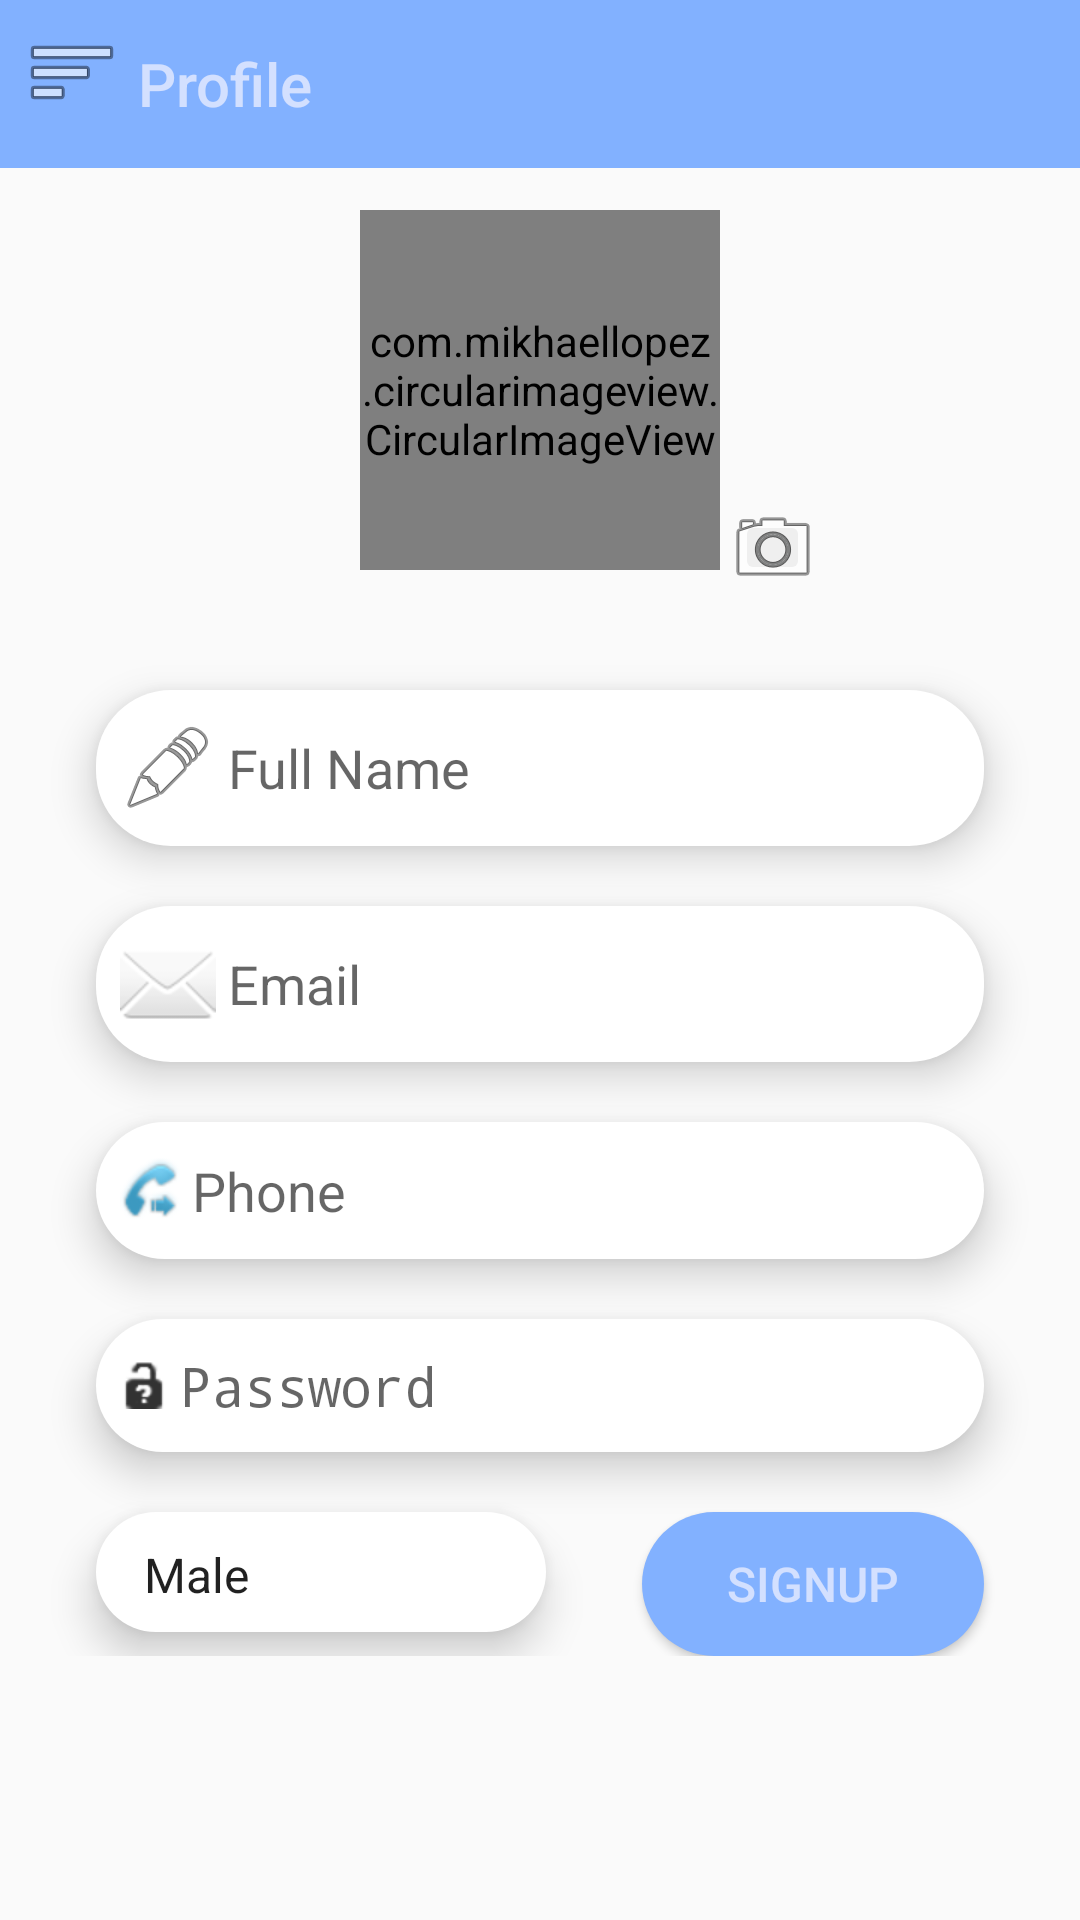

This screen was rendered from an Android layout file. Write that file and the resources it references.
<!-- AndroidManifest.xml: application theme AppTheme -->
<!-- res/layout/activity_sign_up.xml -->
<?xml version="1.0" encoding="utf-8"?>
<ScrollView xmlns:android="http://schemas.android.com/apk/res/android"
    xmlns:app="http://schemas.android.com/apk/res-auto"
    xmlns:tools="http://schemas.android.com/tools"
    android:layout_width="match_parent"
    android:layout_height="match_parent"
    tools:context=".ui.activity.SignUpActivity">
    <RelativeLayout
        android:layout_width="match_parent"
        android:layout_height="match_parent">
        <androidx.appcompat.widget.Toolbar
            android:id="@+id/toolbar_signup"
            android:layout_width="match_parent"
            android:layout_height="?attr/actionBarSize"
            android:background="@color/colorPrimaryDark"

            android:paddingLeft="42dp"
            app:title="Profile"
            app:titleTextColor="@color/colorAccent" />

        <ImageView
            android:id="@+id/toolbar_img"
            android:layout_width="32dp"
            android:layout_height="32dp"

            android:layout_margin="8dp"
            android:src="@android:drawable/ic_menu_sort_by_size" />


        <ImageButton
            android:layout_width="25dp"
            android:layout_height="25dp"
            android:layout_marginLeft="245dp"
            android:layout_marginTop="170dp"

            android:onClick="takeImage"
            android:src="@android:drawable/ic_menu_camera" />

        <com.mikhaellopez.circularimageview.CircularImageView
            android:id="@+id/profile"
            android:layout_width="120dp"
            android:layout_height="120dp"

            android:layout_centerHorizontal="true"
            android:layout_marginTop="70dp"
            android:src="@drawable/profile" />

        <EditText
            android:id="@+id/ed_name"
            android:layout_width="match_parent"
            android:layout_height="wrap_content"
            android:layout_below="@id/profile"
            android:layout_marginLeft="32dp"
            android:layout_marginTop="40dp"
            android:layout_marginRight="32dp"
            android:background="@drawable/oval_shape"
            android:drawableLeft="@android:drawable/ic_menu_edit"
            android:drawablePadding="4dp"
            android:elevation="8dp"
            android:hint="Full Name"
            android:inputType="textWebEmailAddress"
            android:paddingLeft="8dp"
            android:singleLine="true"
            android:textColor="@color/colorPrimaryDark" />

        <EditText
            android:id="@+id/ed_email_s"
            android:layout_width="match_parent"
            android:layout_height="wrap_content"
            android:layout_below="@id/ed_name"
            android:layout_marginLeft="32dp"
            android:layout_marginTop="20dp"
            android:layout_marginRight="32dp"
            android:background="@drawable/oval_shape"
            android:drawableLeft="@android:drawable/ic_dialog_email"
            android:drawablePadding="4dp"
            android:elevation="8dp"
            android:hint="Email"
            android:inputType="textWebEmailAddress"
            android:paddingLeft="8dp"
            android:singleLine="true"
            android:textColor="@color/colorPrimaryDark" />

        <EditText
            android:id="@+id/ed_phone"
            android:layout_width="match_parent"
            android:layout_height="wrap_content"
            android:layout_below="@id/ed_email_s"
            android:layout_marginLeft="32dp"
            android:layout_marginTop="20dp"
            android:layout_marginRight="32dp"
            android:background="@drawable/oval_shape"
            android:drawableLeft="@android:drawable/stat_sys_phone_call_forward"
            android:drawablePadding="4dp"
            android:elevation="8dp"
            android:hint="Phone"
            android:inputType="phone"
            android:maxLength="11"
            android:paddingLeft="8dp"
            android:singleLine="true"
            android:textColor="@color/colorPrimaryDark" />

        <EditText
            android:id="@+id/ed_pass_s"
            android:layout_width="match_parent"
            android:layout_height="wrap_content"
            android:layout_below="@id/ed_phone"
            android:layout_marginLeft="32dp"
            android:layout_marginTop="20dp"
            android:layout_marginRight="32dp"
            android:background="@drawable/oval_shape"
            android:drawableLeft="@android:drawable/ic_partial_secure"
            android:drawablePadding="4dp"
            android:elevation="8dp"
            android:hint="Password"
            android:inputType="textPassword"
            android:paddingLeft="8dp"
            android:singleLine="true"
            android:textColor="@color/colorPrimaryDark" />

        <Spinner
            android:id="@+id/gender_spinner"
            android:layout_width="150dp"
            android:layout_height="40dp"
            android:layout_below="@id/ed_pass_s"
            android:layout_marginLeft="32dp"
            android:layout_marginTop="20dp"
            android:background="@drawable/oval_shape"
            android:dropDownWidth="wrap_content"
            android:elevation="8dp"
            android:entries="@array/gender"
            android:paddingLeft="8dp"
            android:spinnerMode="dropdown" />

        <Button
            android:layout_width="match_parent"
            android:layout_height="wrap_content"
            android:layout_below="@id/ed_pass_s"
            android:layout_marginLeft="32dp"
            android:layout_marginTop="20dp"
            android:layout_marginRight="32dp"
            android:layout_toRightOf="@id/gender_spinner"
            android:background="@drawable/btn_shape"
            android:elevation="8dp"
            android:foreground="?attr/selectableItemBackground"
            android:onClick="signup"
            android:text="signup"
            android:textColor="@color/colorAccent"
            android:textSize="16dp" />
    </RelativeLayout>




</ScrollView>
<!-- resources referenced by this layout -->
<resources>
  <array name="gender">
          <item>Male</item>
          <item>Female</item>
      </array>
  <color name="colorAccent">#D3E0FF</color>
  <color name="colorPrimaryDark">#82B1FF</color>
  <!-- drawable btn_shape (drawable) -->
  <?xml version="1.0" encoding="utf-8"?>
  <shape  android:shape="rectangle"  xmlns:android="http://schemas.android.com/apk/res/android">
  <solid android:color="@color/colorPrimaryDark"/>
      <corners android:radius="25dp"/>
      <padding android:bottom="10dp" android:left="10dp"
           android:right="10dp" android:top="10dp"/>
  
  </shape>
  <!-- drawable oval_shape (drawable) -->
  <?xml version="1.0" encoding="utf-8"?>
  <shape  android:shape="rectangle"  xmlns:android="http://schemas.android.com/apk/res/android">
  <solid android:color="#ffff"/>
      <corners android:radius="25dp"/>
      <padding android:bottom="10dp" android:left="10dp"
           android:right="10dp" android:top="10dp"/>
  
  </shape>
  <style name="AppTheme" parent="Theme.AppCompat.Light.NoActionBar">
          
          <item name="colorPrimary">@color/colorPrimaryDark</item>
          <item name="colorPrimaryDark">@color/colorPrimaryDark</item>
          <item name="colorAccent">@color/colorAccent</item>
      </style>
</resources>
